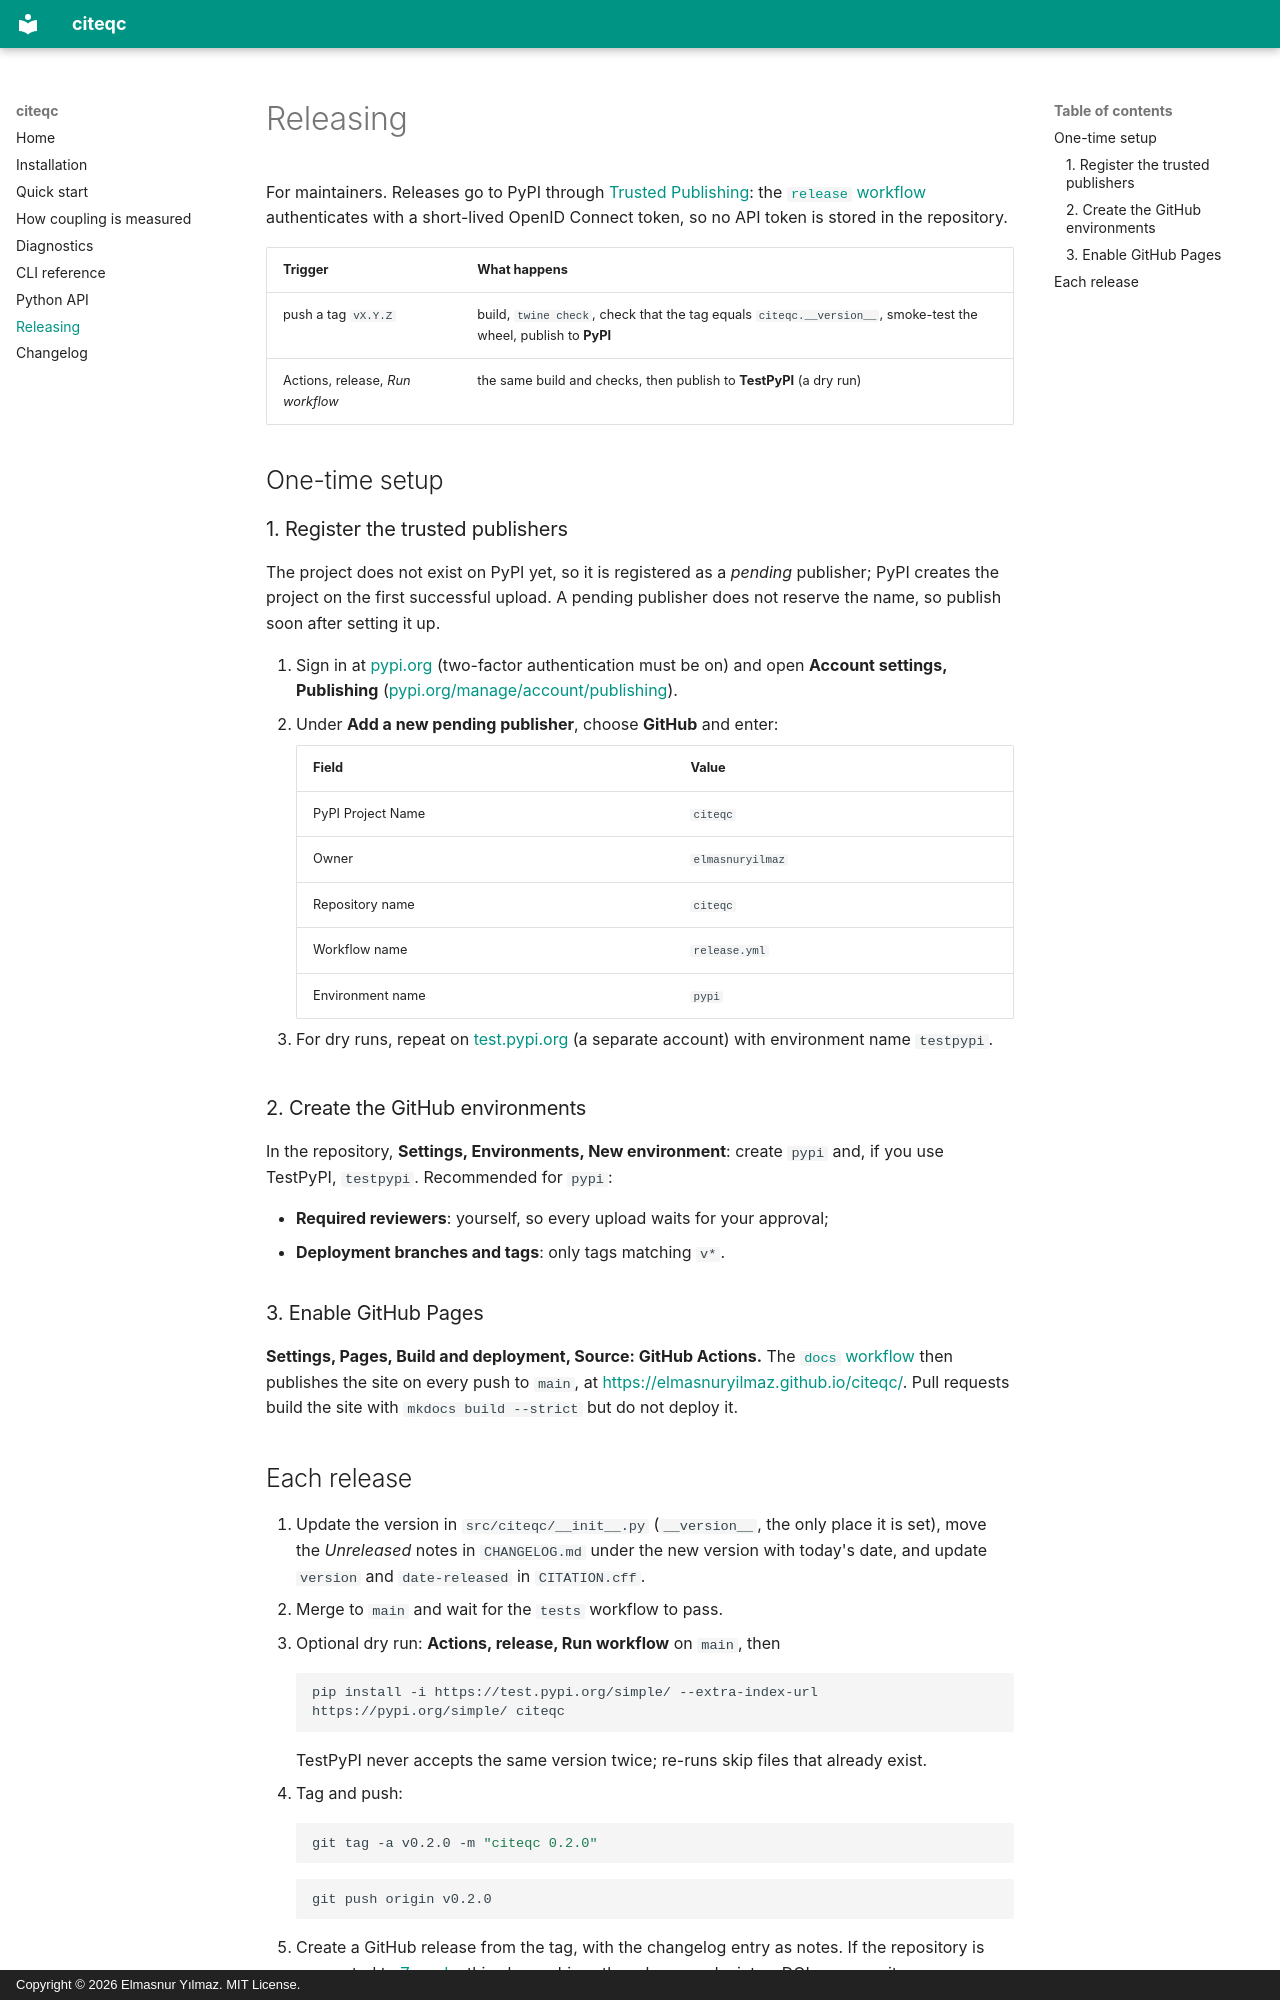

repository: elmasnuryilmaz/citeqc · page: releasing/index.html · generator: mkdocs · copyright: Copyright © 2026 Elmasnur Yılmaz. MIT License.

# Releasing

For maintainers. Releases go to PyPI through
[Trusted Publishing](https://docs.pypi.org/trusted-publishers/): the
[`release` workflow](https://github.com/elmasnuryilmaz/citeqc/blob/main/.github/workflows/release.yml)
authenticates with a short-lived OpenID Connect token, so no API token is
stored in the repository.

| Trigger | What happens |
|---|---|
| push a tag `vX.Y.Z` | build, `twine check`, check that the tag equals `citeqc.__version__`, smoke-test the wheel, publish to **PyPI** |
| Actions, release, *Run workflow* | the same build and checks, then publish to **TestPyPI** (a dry run) |

## One-time setup

### 1. Register the trusted publishers

The project does not exist on PyPI yet, so it is registered as a *pending*
publisher; PyPI creates the project on the first successful upload. A pending
publisher does not reserve the name, so publish soon after setting it up.

1. Sign in at [pypi.org](https://pypi.org) (two-factor authentication must be
   on) and open **Account settings, Publishing**
   ([pypi.org/manage/account/publishing](https://pypi.org/manage/account/publishing/)).
2. Under **Add a new pending publisher**, choose **GitHub** and enter:

    | Field | Value |
    |---|---|
    | PyPI Project Name | `citeqc` |
    | Owner | `elmasnuryilmaz` |
    | Repository name | `citeqc` |
    | Workflow name | `release.yml` |
    | Environment name | `pypi` |

3. For dry runs, repeat on [test.pypi.org](https://test.pypi.org/manage/account/publishing/)
   (a separate account) with environment name `testpypi`.

### 2. Create the GitHub environments

In the repository, **Settings, Environments, New environment**: create `pypi`
and, if you use TestPyPI, `testpypi`. Recommended for `pypi`:

- **Required reviewers**: yourself, so every upload waits for your approval;
- **Deployment branches and tags**: only tags matching `v*`.

### 3. Enable GitHub Pages

**Settings, Pages, Build and deployment, Source: GitHub Actions.** The
[`docs` workflow](https://github.com/elmasnuryilmaz/citeqc/blob/main/.github/workflows/docs.yml)
then publishes the site on every push to `main`, at
<https://elmasnuryilmaz.github.io/citeqc/>. Pull requests build the site with
`mkdocs build --strict` but do not deploy it.
